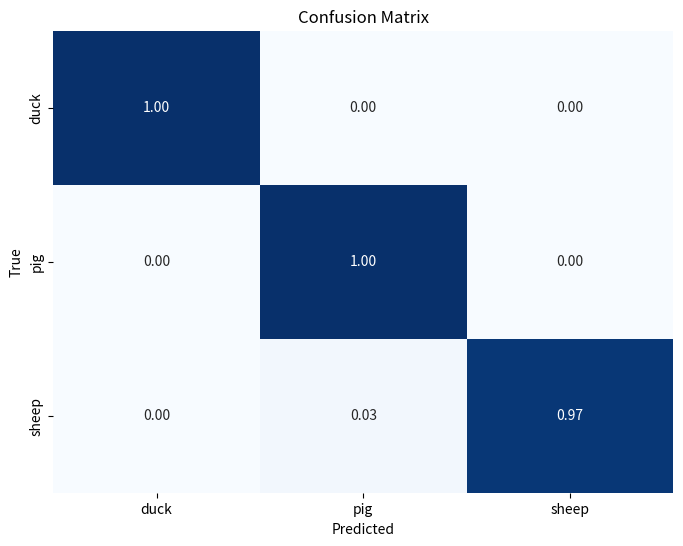

This chart was generated by the following Python code:
import matplotlib.pyplot as plt
import seaborn as sns
import numpy as np
import pandas as pd

# Данные для матрицы ошибок
confusion_matrix = np.array([
    [33, 0, 0],
    [0, 33, 0],
    [0, 1, 33]
])
cm_normalized = confusion_matrix.astype('float') / confusion_matrix.sum(axis=1)[:, np.newaxis]

# Метки классов
class_names = ['duck', 'pig', 'sheep']

# Визуализация матрицы ошибок
df_cm = pd.DataFrame(cm_normalized, index=class_names, columns=class_names)
plt.figure(figsize=(8, 6))
sns.heatmap(df_cm, annot=True, fmt='.2f', cmap='Blues', cbar=False)
plt.xlabel('Predicted')
plt.ylabel('True')
plt.title('Confusion Matrix')
plt.show()
